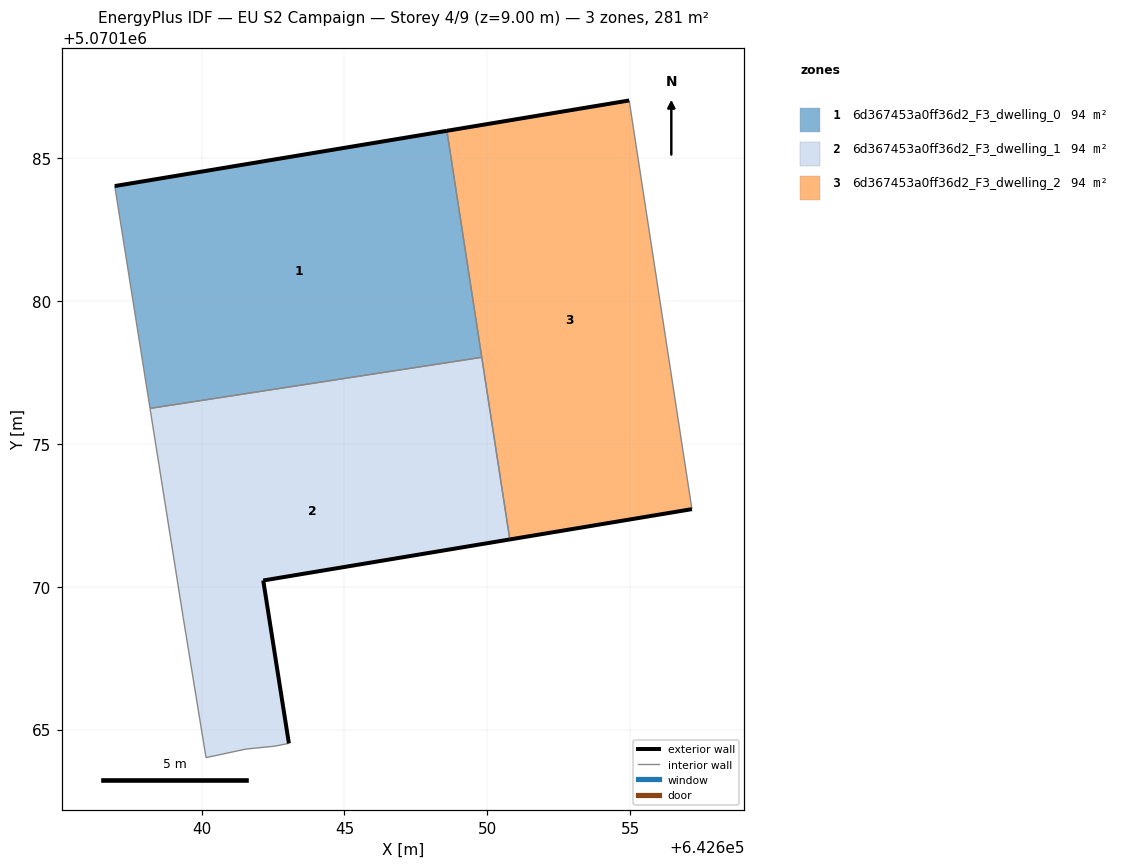
=== STOREY PLAN SPEC (per zone: floor XY polygon, exterior-wall plan segments, windows/doors) ===
zone 1: 6d367453a0ff36d2_F3_dwelling_0  (93.6 m²)
  floor: (642649.81, 5070178.04) (642648.59, 5070185.97) (642636.95, 5070184.03) (642638.19, 5070176.25)
  exterior wall: (642636.95, 5070184.03) – (642648.59, 5070185.97)  [11.8 m]
  interior walls: 3
zone 2: 6d367453a0ff36d2_F3_dwelling_1  (93.6 m²)
  floor: (642650.79, 5070171.66) (642649.81, 5070178.04) (642638.19, 5070176.25) (642639.35, 5070168.92) (642640.15, 5070164.02) (642641.55, 5070164.32) (642642.55, 5070164.42) (642643.05, 5070164.52) (642642.16, 5070170.22)
  exterior wall: (642650.79, 5070171.66) – (642642.16, 5070170.22)  [8.8 m]
  exterior wall: (642642.16, 5070170.22) – (642643.05, 5070164.52)  [5.8 m]
  interior walls: 7
zone 3: 6d367453a0ff36d2_F3_dwelling_2  (93.6 m²)
  floor: (642657.17, 5070172.72) (642654.97, 5070187.03) (642648.59, 5070185.97) (642650.79, 5070171.66)
  exterior wall: (642648.59, 5070185.97) – (642654.97, 5070187.03)  [6.5 m]
  exterior wall: (642657.17, 5070172.72) – (642650.79, 5070171.66)  [6.5 m]
  interior walls: 3

=== DERIVED (storey summary) ===
Building: EU S2 Campaign
Storey: 4 of 9  (floor level z = 9.00 m)
Storey gross floor area: 280.9 m²
Zones on this storey: 3
  - 6d367453a0ff36d2_F3_dwelling_0: floor 93.6 m²; exterior wall 11.8 m (35.4 m²); WWR 0.0%
  - 6d367453a0ff36d2_F3_dwelling_1: floor 93.6 m²; exterior wall 14.5 m (43.6 m²); WWR 0.0%
  - 6d367453a0ff36d2_F3_dwelling_2: floor 93.6 m²; exterior wall 12.9 m (38.8 m²); WWR 0.0%
Zone adjacency (shared interzone walls):
  - 6d367453a0ff36d2_F3_dwelling_0 ↔ 6d367453a0ff36d2_F3_dwelling_1
  - 6d367453a0ff36d2_F3_dwelling_0 ↔ 6d367453a0ff36d2_F3_dwelling_2
  - 6d367453a0ff36d2_F3_dwelling_1 ↔ 6d367453a0ff36d2_F3_dwelling_2